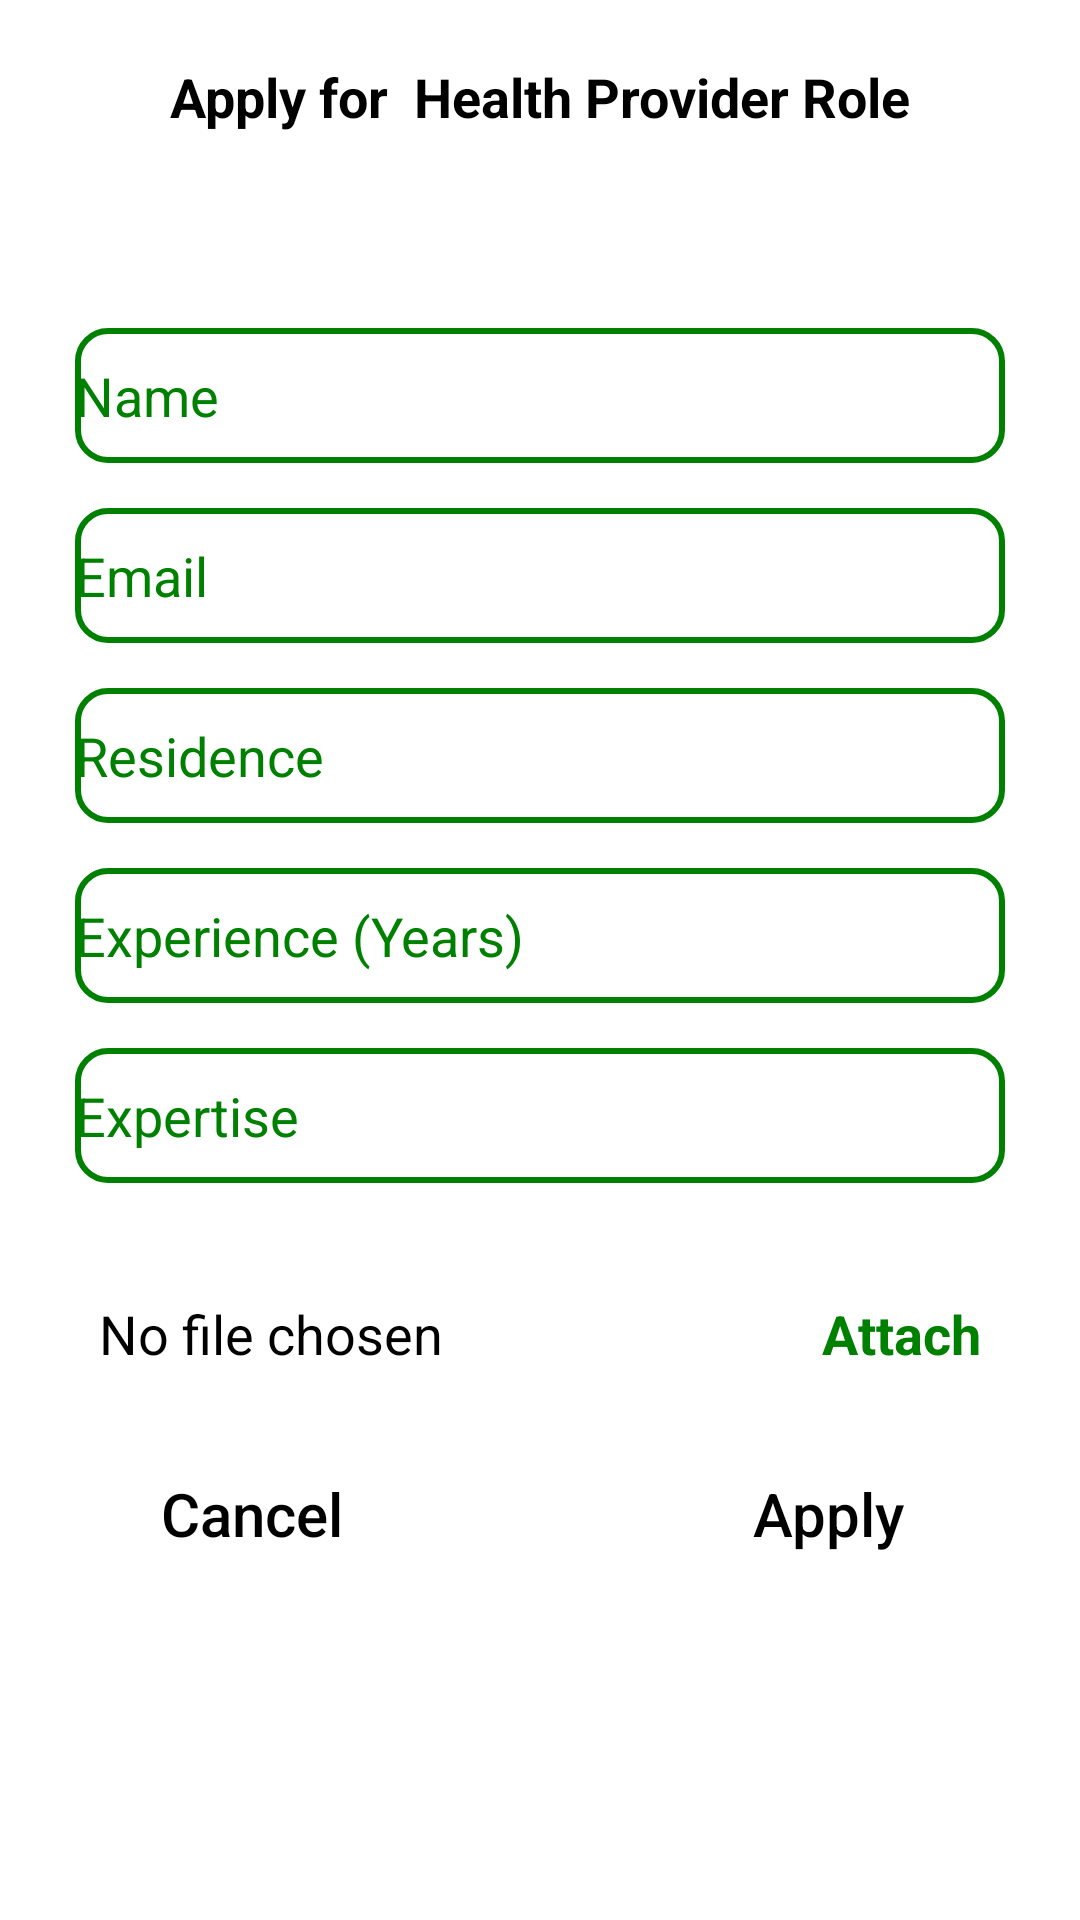

Here is an Android app screen rendered from its layout file. Give the layout XML and the strings, colors and styles it references.
<!-- AndroidManifest.xml: application theme Theme.PatientPostdischarge -->
<!-- res/layout/activity_role_application.xml -->
<?xml version="1.0" encoding="utf-8"?>
<ScrollView xmlns:android="http://schemas.android.com/apk/res/android"
    xmlns:app="http://schemas.android.com/apk/res-auto"
    xmlns:tools="http://schemas.android.com/tools"
    android:layout_width="match_parent"
    android:layout_height="match_parent"
    android:background="@color/white"
    tools:context=".chp.RoleApplication">

    <RelativeLayout
        android:layout_width="match_parent"
        android:layout_height="wrap_content">
    <TextView
        android:id="@+id/apply"
        android:layout_width="wrap_content"
        android:layout_height="wrap_content"
        android:textColor="@color/black"
        android:layout_centerHorizontal="true"
        android:textSize="18sp"
        android:text="Apply for  Health Provider Role"
        android:layout_marginTop="20dp"
        android:textStyle="bold"/>

    <ProgressBar
        android:id="@+id/progressBar3"
        android:layout_width="150dp"
        android:layout_height="30dp"
        android:layout_below="@+id/apply"
        android:layout_centerHorizontal="true"
        android:layout_marginTop="30dp"
        style="@style/Widget.AppCompat.ProgressBar.Horizontal"
        android:progress="0"
        android:max="100"
        android:indeterminate="true"
        android:visibility="gone" />

    <LinearLayout
        android:id="@+id/LL3"
        android:layout_width="match_parent"
        android:layout_height="wrap_content"
        android:layout_below="@+id/progressBar3"
        android:layout_centerInParent="true"
        android:layout_marginTop="50dp"
        android:orientation="vertical">

        <EditText
            android:id="@+id/editText2"
            android:layout_width="match_parent"
            android:layout_height="45dp"
            android:layout_marginHorizontal="25dp"
            android:hint="Name"
            android:background="@drawable/edit_text"
            android:textColorHint="@color/primary"
            android:textColor="@color/black"
            android:layout_marginTop="15dp"
            android:inputType="textEmailAddress" />
        <EditText
            android:id="@+id/editText3"
            android:layout_width="match_parent"
            android:layout_height="45dp"
            android:layout_marginHorizontal="25dp"
            android:hint="Email"
            android:background="@drawable/edit_text"
            android:textColorHint="@color/primary"
            android:textColor="@color/black"
            android:layout_marginTop="15dp"
            android:inputType="textEmailAddress" />
        <EditText
            android:id="@+id/editText4"
            android:layout_width="match_parent"
            android:layout_height="45dp"
            android:layout_marginHorizontal="25dp"
            android:hint="Residence"
            android:background="@drawable/edit_text"
            android:textColorHint="@color/primary"
            android:textColor="@color/black"
            android:layout_marginTop="15dp"
            android:inputType="text" />
        <EditText
            android:id="@+id/editText5"
            android:layout_width="match_parent"
            android:layout_height="45dp"
            android:layout_marginHorizontal="25dp"
            android:hint="Experience (Years)"
            android:background="@drawable/edit_text"
            android:textColorHint="@color/primary"
            android:textColor="@color/black"
            android:layout_marginTop="15dp"
            android:inputType="text" />

        <EditText
            android:id="@+id/editText6"
            android:layout_width="match_parent"
            android:layout_height="45dp"
            android:layout_marginHorizontal="25dp"
            android:layout_marginTop="15dp"
            android:hint="Expertise"
            android:background="@drawable/edit_text"
            android:textColorHint="@color/primary"
            android:textColor="@color/black"
            android:inputType="text" />

    </LinearLayout>

    <androidx.constraintlayout.widget.ConstraintLayout
        android:layout_width="match_parent"
        android:layout_height="wrap_content"
        android:padding="4dp"
        android:layout_marginTop="30dp"
        android:layout_below="@id/LL3">

        <TextView
            android:id="@+id/chosenFile"
            android:layout_width="0dp"
            android:layout_height="wrap_content"
            android:text="No file chosen"
            android:textColor="@color/black"
            android:textSize="18sp"
            android:padding="4dp"
            android:layout_marginStart="25dp"
            android:layout_marginEnd="15dp"
            app:layout_constraintEnd_toStartOf="@id/attach"
            app:layout_constraintStart_toStartOf="parent"
            app:layout_constraintTop_toTopOf="parent" />

        <TextView
            android:id="@+id/attach"
            android:layout_width="wrap_content"
            android:layout_height="wrap_content"
            android:text="Attach"
            android:textStyle="bold"
            android:padding="4dp"
            android:textColor="@color/primary"
            android:textSize="18sp"
            android:layout_marginEnd="25dp"
            app:layout_constraintEnd_toEndOf="parent"
            app:layout_constraintTop_toTopOf="parent"/>
    <Button
        android:id="@+id/cancel"
        android:layout_width="120dp"
        android:layout_height="wrap_content"
        android:background="@drawable/button"
        android:layout_marginStart="20dp"
        android:text="Cancel"
        android:textAllCaps="false"
        android:layout_marginTop="20dp"
        android:textColor="@color/black"
        app:layout_constraintStart_toStartOf="parent"
        app:layout_constraintTop_toBottomOf="@id/chosenFile"
        android:textSize="20sp"
        app:backgroundTint="@null" />

    <Button
        android:id="@+id/confirm"
        android:layout_width="120dp"
        android:layout_height="wrap_content"
        android:background="@drawable/button"
        android:layout_marginEnd="20dp"
        android:text="Apply"
        android:layout_marginTop="20dp"
        android:textAllCaps="false"
        app:layout_constraintEnd_toEndOf="parent"
        app:layout_constraintTop_toBottomOf="@id/chosenFile"
        android:textColor="@color/black"
        android:textSize="20sp"
        app:backgroundTint="@null" />

    </androidx.constraintlayout.widget.ConstraintLayout>
    </RelativeLayout>
</ScrollView>
<!-- resources referenced by this layout -->
<resources>
  <color name="black">#FF000000</color>
  <color name="primary">#FF008000</color>
  <color name="white">#FFFFFFFF</color>
  <!-- drawable edit_text (drawable) -->
  <?xml version="1.0" encoding="utf-8"?>
  <shape xmlns:android="http://schemas.android.com/apk/res/android">
      <stroke
          android:width="2sp"
          android:color="@color/primary" />
      <corners android:radius="10dp" />
  
  </shape>
  <style name="Theme.PatientPostdischarge" parent="Base.Theme.PatientPostdischarge" />
  <style name="Base.Theme.PatientPostdischarge" parent="Theme.Material3.DayNight.NoActionBar">
          
          
          <item name="colorPrimary">@color/primary</item>
          <item name="android:navigationBarColor">@color/primary</item>
      </style>
</resources>
